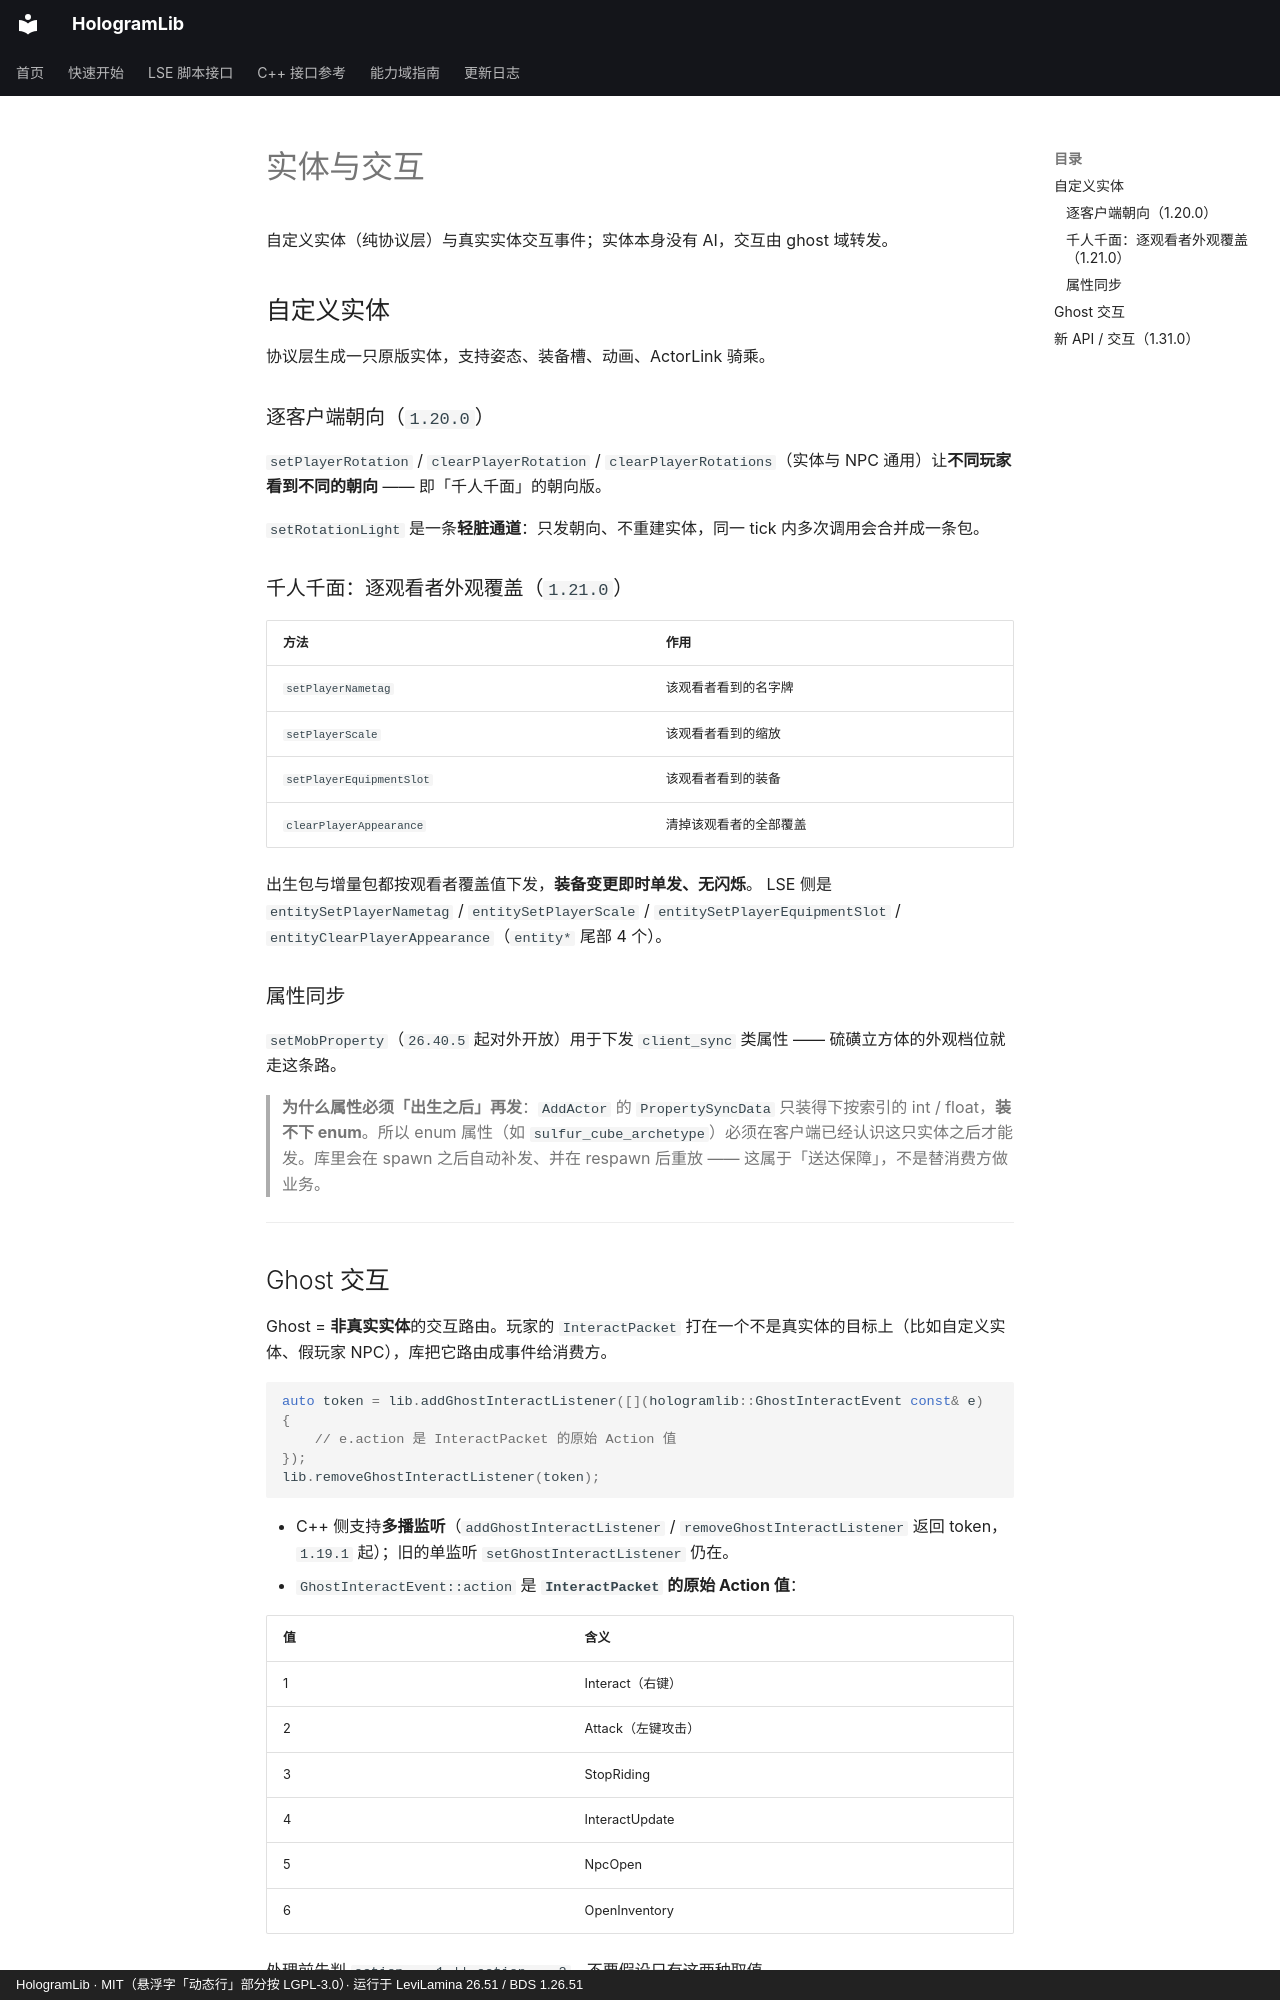

repository: Ieckseyr/HologramLib · page: domains/entities/index.html · generator: mkdocs · copyright: HologramLib · MIT（悬浮字「动态行」部分按 LGPL-3.0）· 运行于 LeviLamina 26.51 / BDS 1.26.51

# 实体与交互

自定义实体（纯协议层）与真实实体交互事件；实体本身没有 AI，交互由 ghost 域转发。


## 自定义实体

协议层生成一只原版实体，支持姿态、装备槽、动画、ActorLink 骑乘。

### 逐客户端朝向（`1.20.0`）

`setPlayerRotation` / `clearPlayerRotation` / `clearPlayerRotations`（实体与 NPC 通用）让**不同玩家看到不同的朝向** —— 即「千人千面」的朝向版。

`setRotationLight` 是一条**轻脏通道**：只发朝向、不重建实体，同一 tick 内多次调用会合并成一条包。

### 千人千面：逐观看者外观覆盖（`1.21.0`）

| 方法 | 作用 |
|---|---|
| `setPlayerNametag` | 该观看者看到的名字牌 |
| `setPlayerScale` | 该观看者看到的缩放 |
| `setPlayerEquipmentSlot` | 该观看者看到的装备 |
| `clearPlayerAppearance` | 清掉该观看者的全部覆盖 |

出生包与增量包都按观看者覆盖值下发，**装备变更即时单发、无闪烁**。
LSE 侧是 `entitySetPlayerNametag` / `entitySetPlayerScale` / `entitySetPlayerEquipmentSlot` / `entityClearPlayerAppearance`（`entity*` 尾部 4 个）。

### 属性同步

`setMobProperty`（`26.40.5` 起对外开放）用于下发 `client_sync` 类属性 —— 硫磺立方体的外观档位就走这条路。

> **为什么属性必须「出生之后」再发**：`AddActor` 的 `PropertySyncData` 只装得下按索引的 int / float，**装不下 enum**。所以 enum 属性（如 `sulfur_cube_archetype`）必须在客户端已经认识这只实体之后才能发。库里会在 spawn 之后自动补发、并在 respawn 后重放 —— 这属于「送达保障」，不是替消费方做业务。

---
